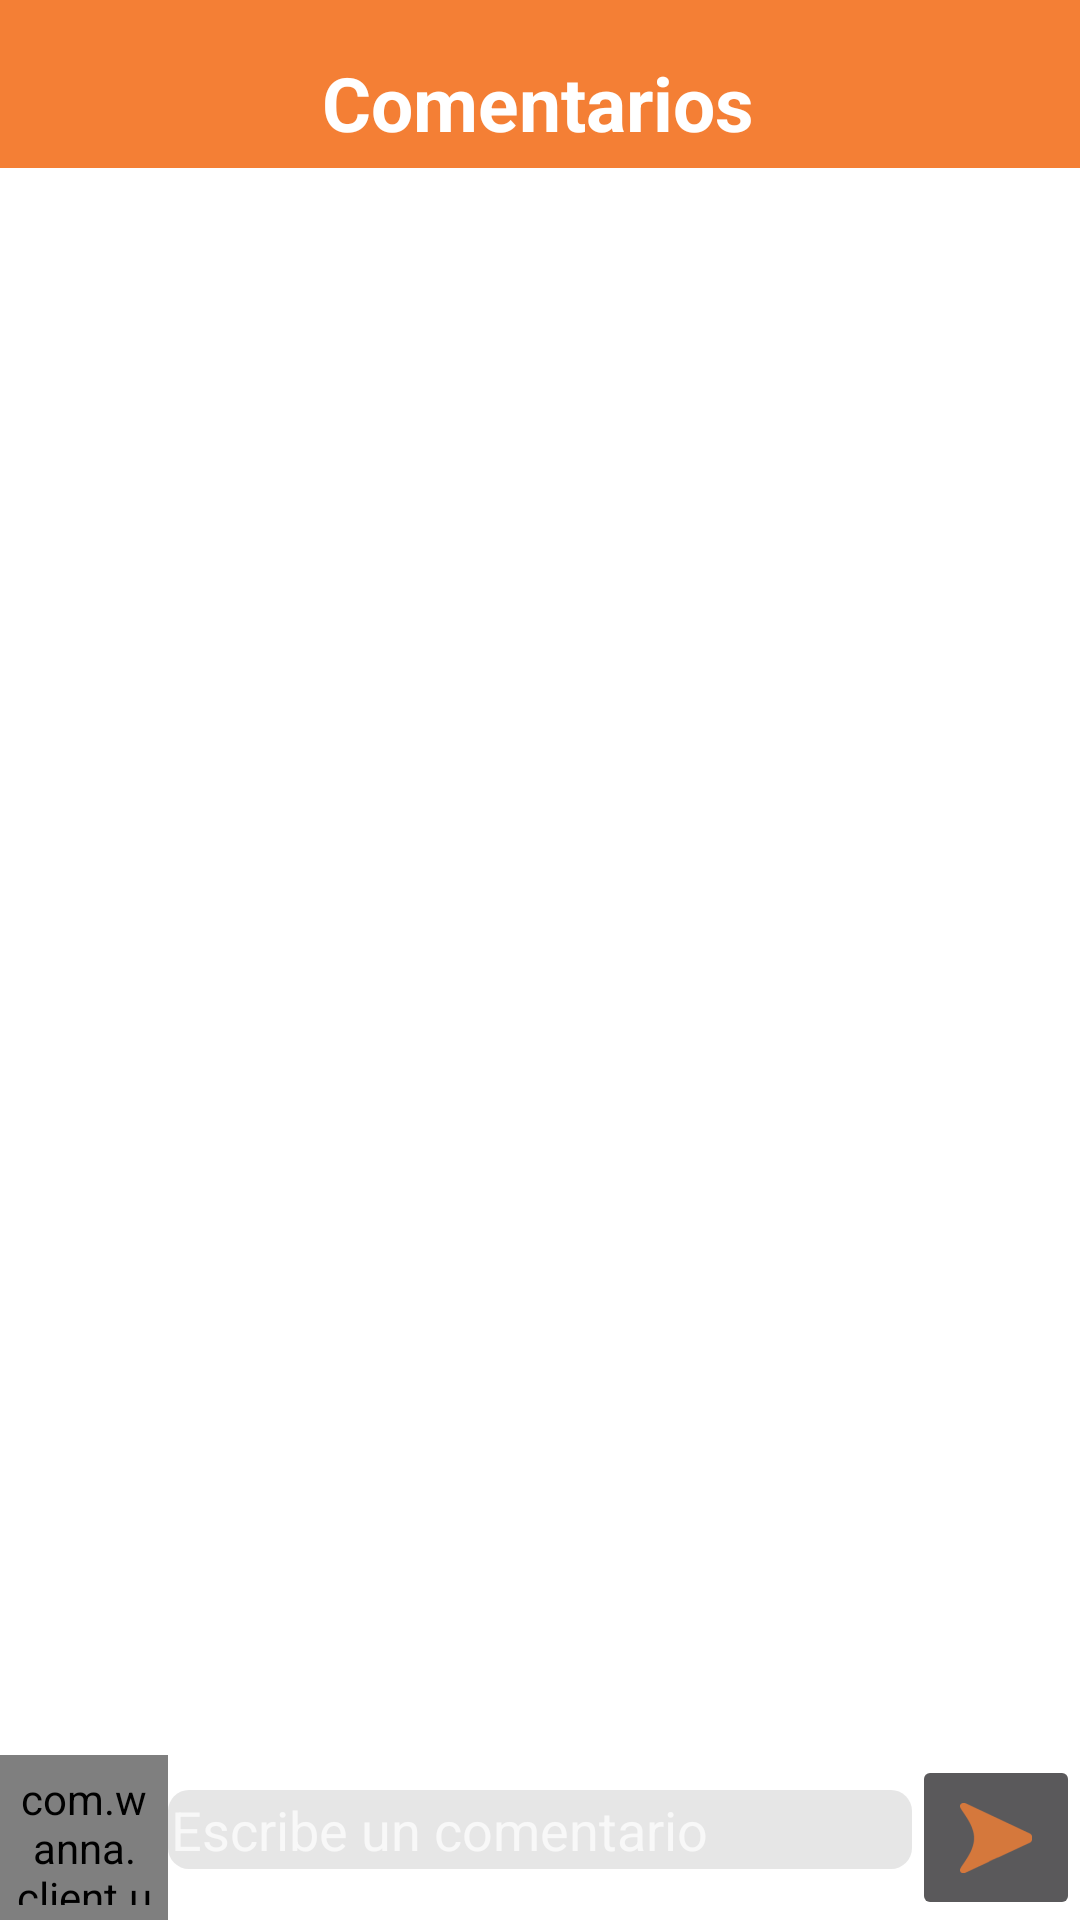

Android layout source for this screen:
<!-- AndroidManifest.xml: application theme AppTheme -->
<!-- res/layout/activity_comment.xml -->
<RelativeLayout xmlns:android="http://schemas.android.com/apk/res/android"
xmlns:tools="http://schemas.android.com/tools"
android:layout_width="match_parent"
android:layout_height="match_parent"
tools:context="com.wanna.client.ui.CommentActivity">

<android.support.v7.widget.Toolbar
    android:id="@+id/toolbar"
    android:layout_width="fill_parent"
    android:layout_height="?attr/actionBarSize"
    android:background="@color/top_bar"
    android:paddingRight="17dp">


    <RelativeLayout
        android:layout_width="fill_parent"
        android:layout_height="fill_parent"
        >


        <TextView
            android:layout_width="wrap_content"
            android:layout_height="wrap_content"
            android:layout_alignParentBottom="true"
            android:layout_centerHorizontal="true"
            android:padding="5dp"
            android:text="Comentarios"
            android:textColor="@color/primary_text_default_material_dark"
            android:textSize="25dp"
            android:textStyle="bold" />
    </RelativeLayout>
</android.support.v7.widget.Toolbar>

    <android.support.v7.widget.RecyclerView
        android:id="@+id/list_comment"
        android:layout_width="wrap_content"
        android:layout_height="80dp"
        android:padding="5dp"
        android:layout_below="@+id/toolbar"
        android:layout_alignParentLeft="true"
        android:layout_alignParentStart="true"
        android:layout_above="@+id/gridLayout" />

    <RelativeLayout
        android:layout_width="match_parent"
        android:layout_height="60dp"
        android:paddingTop="5dp"
        android:layout_alignParentBottom="true"
        android:id="@+id/gridLayout"
        android:layout_alignParentRight="true"
        android:layout_alignParentEnd="true"
        >

        <com.wanna.client.ui.custom.ProfilePictureView
            android:id="@+id/profile_picture_comment"
            android:layout_width="56dp"
            android:layout_height="50dp"
            android:padding="5dp"
            android:layout_row="0"
            android:layout_column="0"
            android:layout_alignParentLeft="true"
            android:layout_alignParentStart="true"
            android:layout_alignParentBottom="true"
            android:layout_alignParentTop="true"></com.wanna.client.ui.custom.ProfilePictureView>

        <EditText
            android:id="@+id/edit_comment"
            android:inputType="text"
            android:imeOptions="actionSend"
            android:layout_width="wrap_content"
            android:layout_height="wrap_content"
            android:background="@drawable/text_view_background"
            android:textColor="#999999"
            android:hint="Escribe un comentario"
            android:layout_centerVertical="true"
            android:layout_toRightOf="@+id/profile_picture_comment"
            android:layout_toStartOf="@+id/imgbtnsend"
            android:layout_toLeftOf="@+id/imgbtnsend" />

        <ImageButton
            android:layout_width="wrap_content"
            android:layout_height="wrap_content"
            android:src="@drawable/sendbtn"
            android:id="@+id/imgbtnsend"
            android:layout_alignParentBottom="true"
            android:layout_alignParentTop="true"
            android:layout_alignParentRight="true"
            android:layout_alignParentEnd="true" />


    </RelativeLayout>


</RelativeLayout>
<!-- resources referenced by this layout -->
<resources>
  <color name="top_bar">#F47F35</color>
  <!-- drawable sendbtn: png bitmap (drawable-hdpi, 751 bytes) -->
  <!-- drawable text_view_background (drawable) -->
  <?xml version="1.0" encoding="UTF-8"?>
  <shape xmlns:android="http://schemas.android.com/apk/res/android">
      <solid android:color="#e6e6e6" />
  
      <padding
          android:left="1dp"
          android:top="1dp"
          android:right="1dp"
          android:bottom="1dp" />
  
      <corners
          android:bottomRightRadius="7dp"
          android:bottomLeftRadius="7dp"
          android:topLeftRadius="7dp"
          android:topRightRadius="7dp" />
  </shape>
  <style name="AppTheme" parent="AppTheme.Base" />
  <style name="AppTheme.Base" parent="Theme.AppCompat">
          
          <item name="android:textColorPrimary">#FFFFFF</item>
          <item name="colorPrimary">#FF623A</item>
          <item name="colorPrimaryDark">#FE7F22</item>
          <item name="colorAccent">#FE7F22</item>
          <item name="android:windowBackground">@color/background_screens</item>
          <item name="android:windowNoTitle">true</item>
          <item name="windowActionBar">false</item>
      </style>
  <color name="background_screens">#FFFFFF</color>
</resources>
